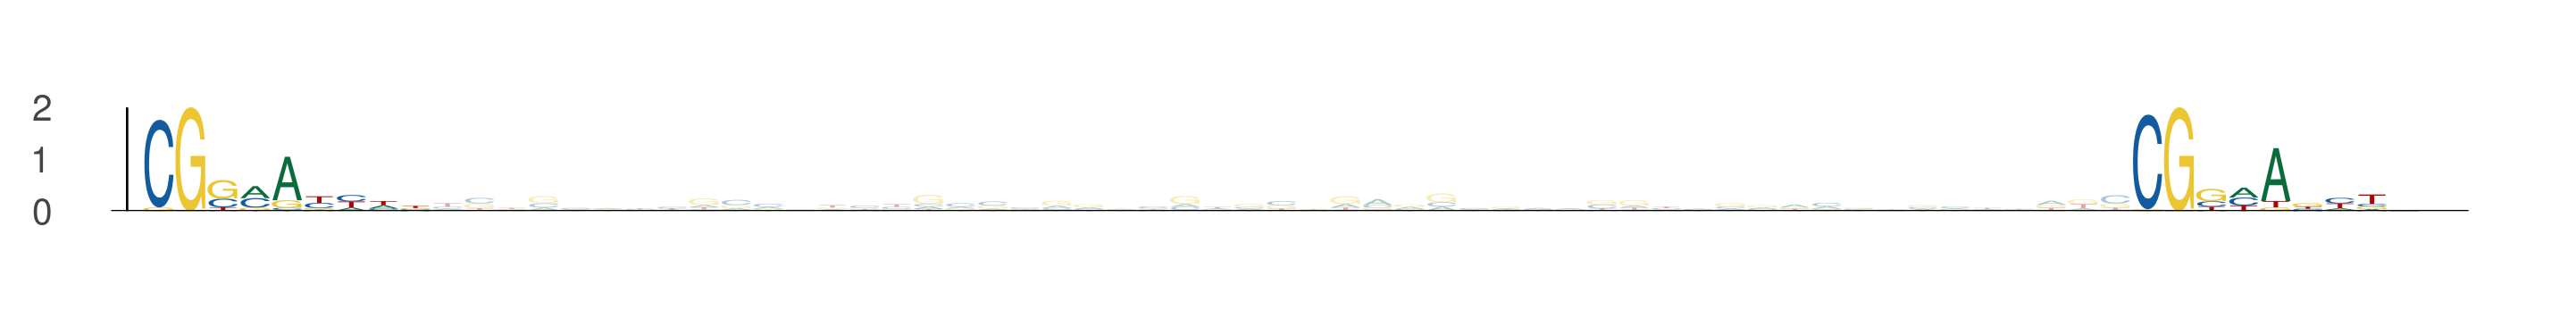

Data behind this chart, as committed beside it:
seq_index, start_position, end_position, is_reversed_complement
1641, 47, 56, 0
1641, 109, 118, 0
2463, 12, 21, 0
2463, 74, 83, 0
4508, 0, 9, 0
4508, 62, 71, 0
5533, 33, 42, 0
5533, 95, 104, 0
1681, 65, 74, 0
1681, 127, 136, 0
1214, 13, 22, 0
1214, 75, 84, 0
2230, 33, 42, 0
2230, 95, 104, 0
1024, 12, 21, 0
1024, 74, 83, 0
3527, 33, 42, 0
3527, 95, 104, 0
5, 50, 59, 0
5, 112, 121, 0
1194, 33, 42, 0
1194, 95, 104, 0
988, 3, 12, 0
988, 65, 74, 0
5892, 59, 68, 0
5892, 121, 130, 0
178, 11, 20, 0
178, 73, 82, 0
4533, 64, 73, 0
4533, 126, 135, 0
1006, 33, 42, 0
1006, 95, 104, 0
1259, 13, 22, 0
1259, 75, 84, 0
2410, 58, 67, 0
2410, 120, 129, 0
1133, 64, 73, 0
1133, 126, 135, 0
2809, 57, 66, 0
2809, 119, 128, 0
72, 53, 62, 0
72, 115, 124, 0
5167, 55, 64, 0
5167, 117, 126, 0
1130, 5, 14, 0
1130, 67, 76, 0
5445, 70, 79, 0
5445, 132, 141, 0
27, 33, 42, 0
27, 95, 104, 0
870, 33, 42, 0
870, 95, 104, 0
555, 51, 60, 0
555, 113, 122, 0
958, 48, 57, 0
958, 110, 119, 0
1480, 61, 70, 0
1480, 123, 132, 0
2174, 65, 74, 0
2174, 127, 136, 0
... 40 more rows
